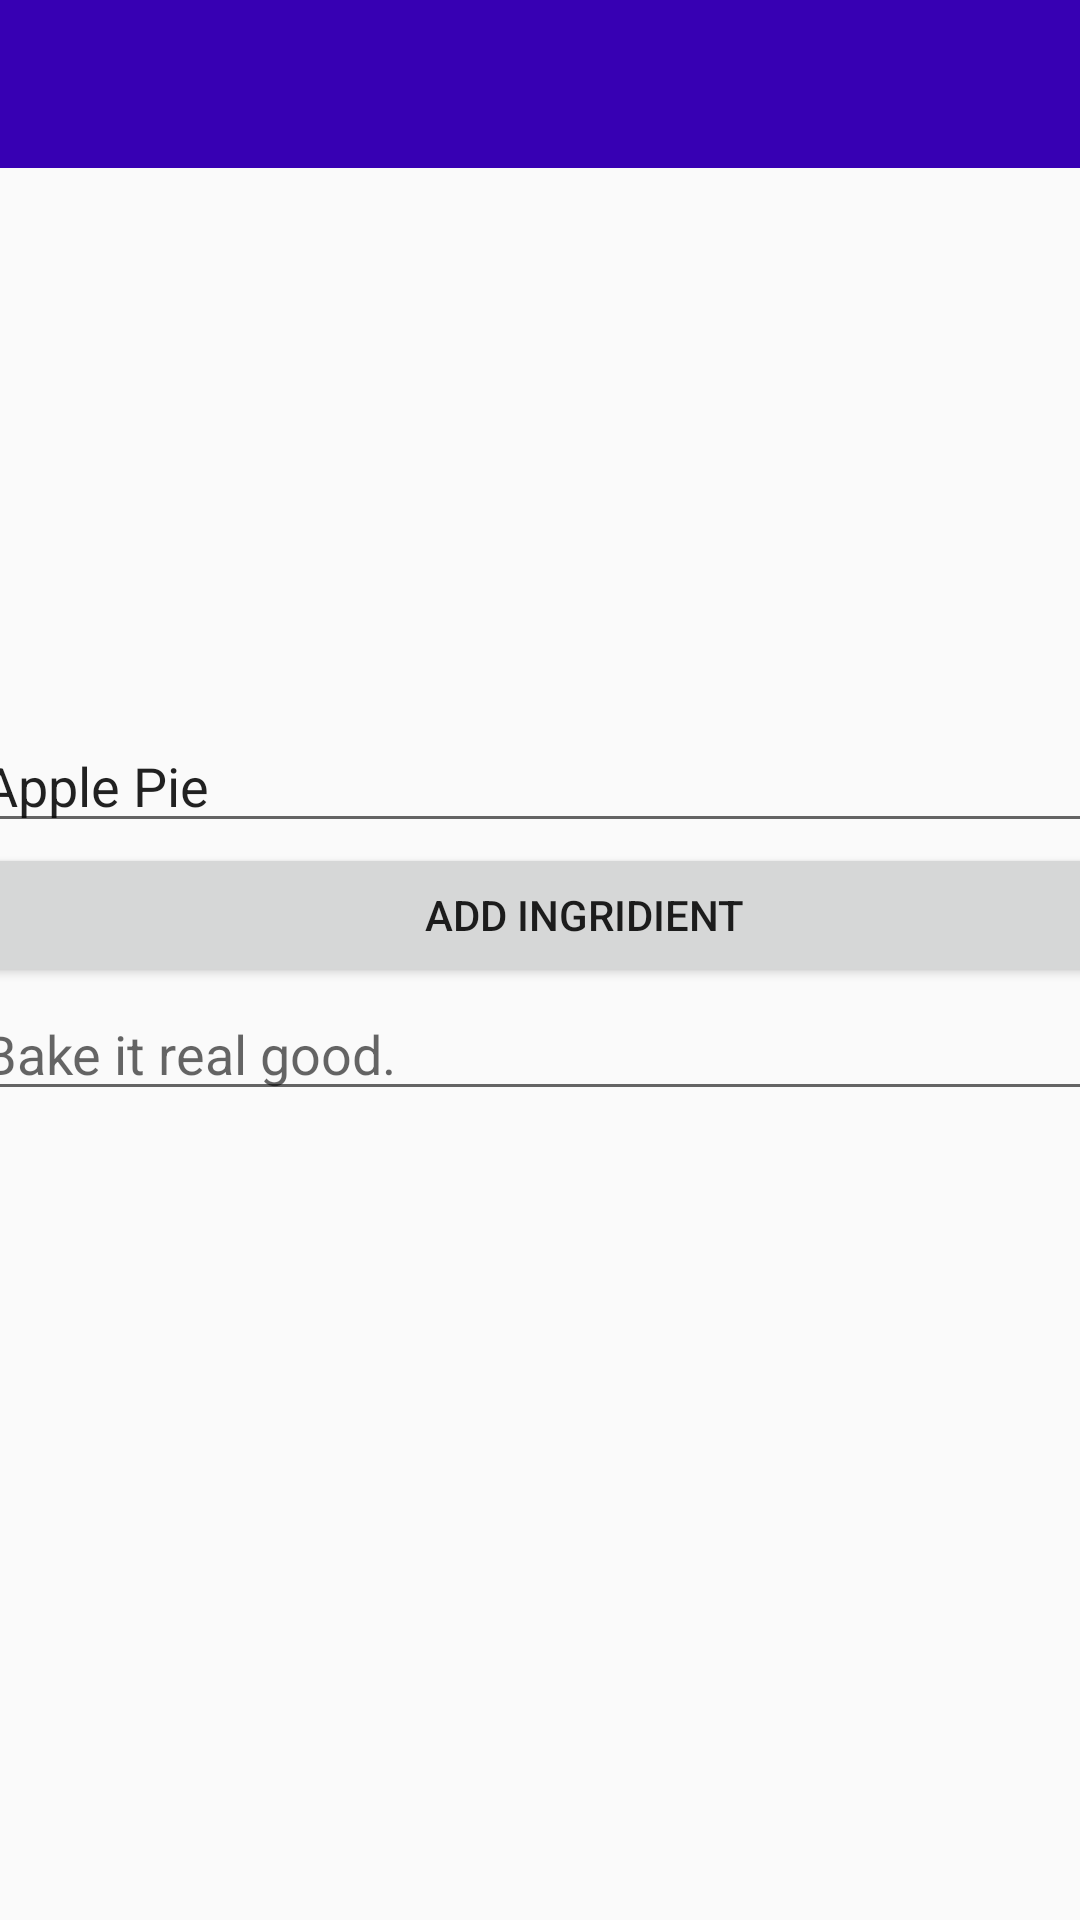

Here is an Android app screen rendered from its layout file. Give the layout XML and the strings, colors and styles it references.
<!-- AndroidManifest.xml: activity theme AppTheme.NoActionBar -->
<!-- res/layout/activity_recipe.xml -->
<?xml version="1.0" encoding="utf-8"?>
<androidx.constraintlayout.widget.ConstraintLayout xmlns:android="http://schemas.android.com/apk/res/android"
    xmlns:app="http://schemas.android.com/apk/res-auto"
    xmlns:tools="http://schemas.android.com/tools"
    android:layout_width="match_parent"
    android:layout_height="match_parent"
    tools:context=".RecipeActivity">

    <androidx.constraintlayout.widget.Guideline
        android:id="@+id/guideline2"
        android:layout_width="wrap_content"
        android:layout_height="wrap_content"
        android:orientation="horizontal"
        app:layout_constraintGuide_percent="0.40" />

    <androidx.appcompat.widget.Toolbar
        android:id="@+id/toolbarRecipe"
        android:layout_width="match_parent"
        android:layout_height="wrap_content"
        android:background="@color/colorPrimaryDark"
        app:layout_constraintTop_toTopOf="parent" />

    <ImageView
        android:id="@+id/RecipeImage"
        android:layout_width="350dp"
        android:layout_height="200dp"
        android:contentDescription="@string/applepie"
        android:src="@drawable/applepie"
        app:layout_constraintBottom_toTopOf="@+id/guideline2"
        app:layout_constraintEnd_toEndOf="parent"
        app:layout_constraintStart_toStartOf="parent"
        app:layout_constraintTop_toBottomOf="@id/toolbarRecipe" />


    <androidx.core.widget.NestedScrollView
        android:layout_width="380dp"
        android:layout_height="417dp"
        app:layout_constraintBottom_toBottomOf="parent"
        app:layout_constraintEnd_toEndOf="parent"
        app:layout_constraintStart_toStartOf="parent"
        app:layout_constraintTop_toTopOf="@+id/guideline2">

        <LinearLayout
            android:id="@+id/linearLayout"
            android:layout_width="409dp"
            android:layout_height="wrap_content"
            android:orientation="vertical"
            app:layout_constraintBottom_toBottomOf="parent"
            app:layout_constraintEnd_toEndOf="parent"
            app:layout_constraintStart_toStartOf="parent"
            app:layout_constraintTop_toBottomOf="@+id/guideline2">

            <EditText
                android:id="@+id/RecipeName"
                android:layout_width="match_parent"
                android:layout_height="wrap_content"
                android:hint="@string/apple_pie"
                android:text="@string/apple_pie" />

            <LinearLayout
                android:id="@+id/RecipeIngridientsList"
                android:layout_width="409dp"
                android:layout_height="wrap_content"
                android:orientation="vertical"
                app:layout_constraintBottom_toTopOf="@+id/RecipeDirections"
                app:layout_constraintEnd_toEndOf="parent"
                app:layout_constraintStart_toStartOf="parent"
                app:layout_constraintTop_toBottomOf="@+id/RecipeIngridients">

            </LinearLayout>

            <Button
                android:id="@+id/addIngridient"
                android:layout_width="match_parent"
                android:layout_height="wrap_content"
                android:text="@string/add_ingridient" />

            <EditText
                android:id="@+id/RecipeDirections"
                android:layout_width="match_parent"
                android:layout_height="wrap_content"
                android:ems="10"
                android:gravity="start|top"
                android:inputType="textMultiLine"
                tools:layout_editor_absoluteX="13dp"
                tools:layout_editor_absoluteY="606dp"
                android:hint="@string/bake_it_real_good"/>

        </LinearLayout>
    </androidx.core.widget.NestedScrollView>

</androidx.constraintlayout.widget.ConstraintLayout>
<!-- resources referenced by this layout -->
<resources>
  <string name="add_ingridient">Add Ingridient</string>
  <string name="apple_pie">Apple Pie</string>
  <string name="applepie">applepie</string>
  <string name="bake_it_real_good">Bake it real good.</string>
  <style name="AppTheme.NoActionBar">
          <item name="windowActionBar">false</item>
          <item name="windowNoTitle">true</item>
          <item name="titleTextColor">@color/cardview_light_background</item>
      </style>
  <!-- not gathered from this repository: default colours our renderer supplied (Android Studio template values) -->
  <color name="colorPrimaryDark">#FF3700B3</color>
</resources>
